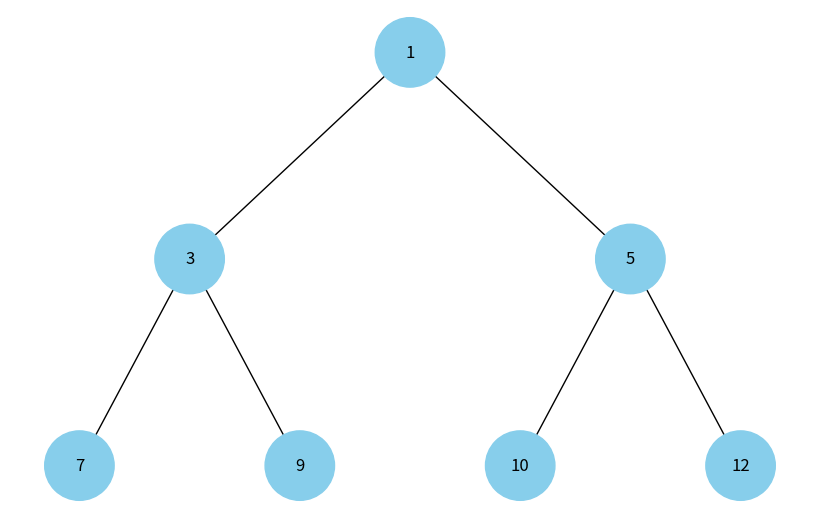

This chart was generated by the following Python code:
import uuid
import networkx as nx
import matplotlib.pyplot as plt

# --- Provided Code Class ---
class Node:
    def __init__(self, key, color="skyblue"):
        self.left = None
        self.right = None
        self.val = key
        self.color = color
        self.id = str(uuid.uuid4())

def add_edges(graph, node, pos, x=0, y=0, layer=1):
    if node is not None:
        # Use id as unique identifier, store value in label
        graph.add_node(node.id, color=node.color, label=node.val)
        if node.left:
            graph.add_edge(node.id, node.left.id)
            l = x - 1 / 2 ** layer
            pos[node.left.id] = (l, y - 1)
            l = add_edges(graph, node.left, pos, x=l, y=y - 1, layer=layer + 1)
        if node.right:
            graph.add_edge(node.id, node.right.id)
            r = x + 1 / 2 ** layer
            pos[node.right.id] = (r, y - 1)
            r = add_edges(graph, node.right, pos, x=r, y=y - 1, layer=layer + 1)
    return graph

def draw_tree(tree_root):
    tree = nx.DiGraph()
    pos = {tree_root.id: (0, 0)}
    tree = add_edges(tree, tree_root, pos)

    colors = [node[1]['color'] for node in tree.nodes(data=True)]
    labels = {node[0]: node[1]['label'] for node in tree.nodes(data=True)}

    plt.figure(figsize=(8, 5))
    nx.draw(tree, pos=pos, labels=labels, arrows=False, node_size=2500, node_color=colors)
    plt.show()


def build_heap_tree(heap_array, index=0):
    """
    Recursively builds a tree structure from a heap array.
    """
    if index >= len(heap_array):
        return None

    node = Node(heap_array[index])
    
    # Left child index: 2*i + 1
    node.left = build_heap_tree(heap_array, 2 * index + 1)
    
    # Right child index: 2*i + 2
    node.right = build_heap_tree(heap_array, 2 * index + 2)

    return node

if __name__ == "__main__":
    # Example binary heap (min-heap) array
    heap_list = [1, 3, 5, 7, 9, 10, 12]
    
    print("Visualizing Binary Heap:", heap_list)
    
    heap_root = build_heap_tree(heap_list)
    draw_tree(heap_root)
